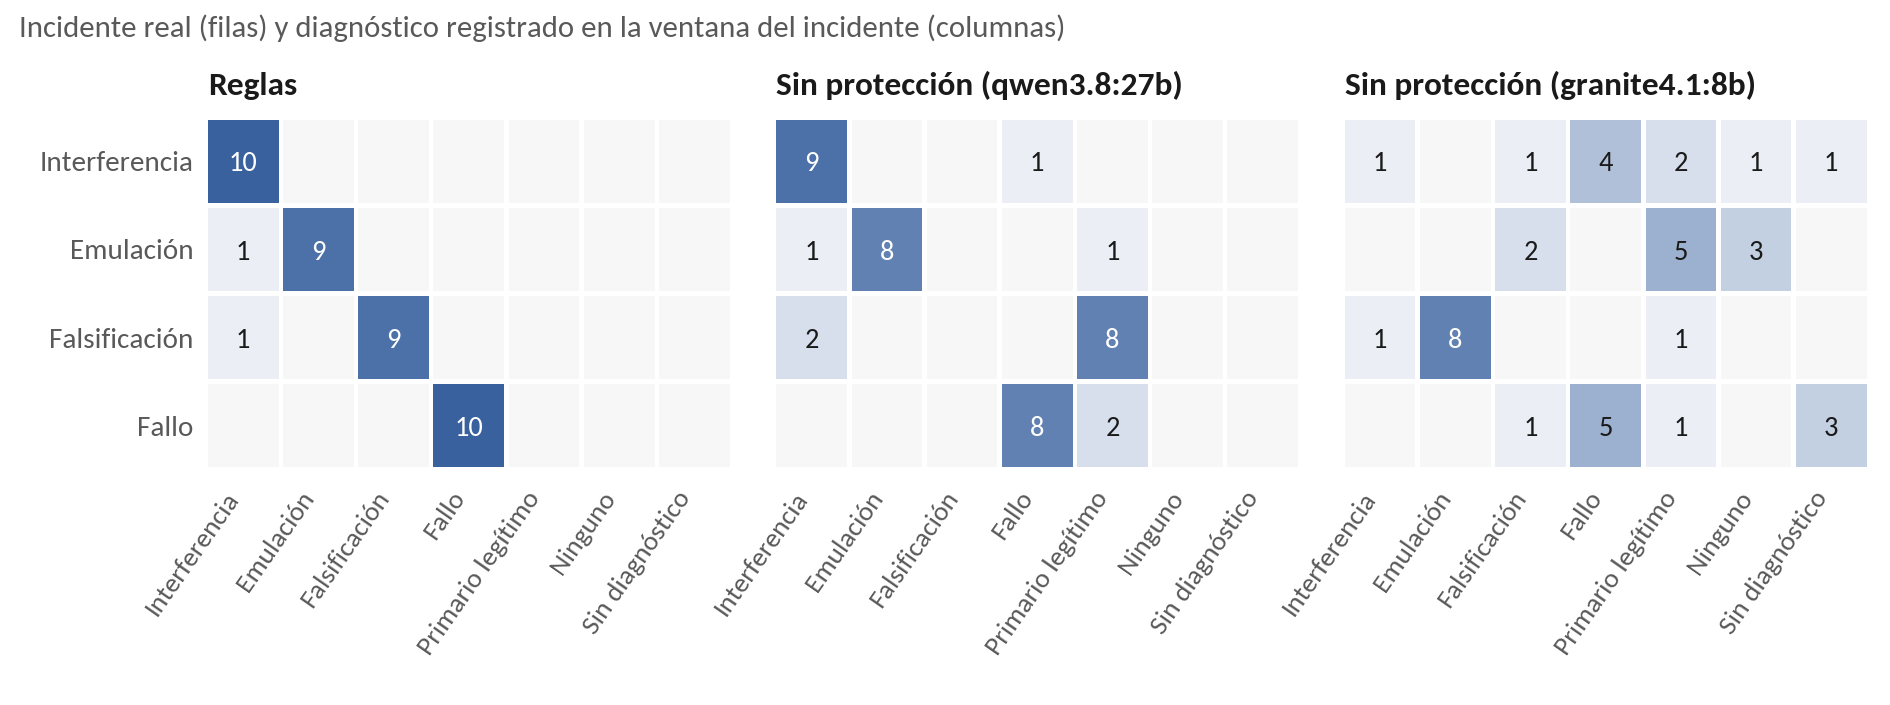

Data behind this chart, as committed beside it:
sistema, modelo, incidente, diagnostico, episodios
reglas, , EMULACION_PRIMARIO, EMULACION_PRIMARIO, 9
reglas, , EMULACION_PRIMARIO, INTERFERENCIA, 1
reglas, , FALLO_CANAL, FALLO_CANAL, 10
reglas, , FALSIFICACION_SENSADO, FALSIFICACION_SENSADO, 9
reglas, , FALSIFICACION_SENSADO, INTERFERENCIA, 1
reglas, , INTERFERENCIA, INTERFERENCIA, 10
agente, qwen3.8:27b, EMULACION_PRIMARIO, EMULACION_PRIMARIO, 8
agente, qwen3.8:27b, EMULACION_PRIMARIO, INTERFERENCIA, 1
agente, qwen3.8:27b, EMULACION_PRIMARIO, PRIMARIO_LEGITIMO, 1
agente, qwen3.8:27b, FALLO_CANAL, FALLO_CANAL, 8
agente, qwen3.8:27b, FALLO_CANAL, PRIMARIO_LEGITIMO, 2
agente, qwen3.8:27b, FALSIFICACION_SENSADO, INTERFERENCIA, 2
agente, qwen3.8:27b, FALSIFICACION_SENSADO, PRIMARIO_LEGITIMO, 8
agente, qwen3.8:27b, INTERFERENCIA, FALLO_CANAL, 1
agente, qwen3.8:27b, INTERFERENCIA, INTERFERENCIA, 9
agente_escudo, qwen3.8:27b, EMULACION_PRIMARIO, EMULACION_PRIMARIO, 8
agente_escudo, qwen3.8:27b, EMULACION_PRIMARIO, INTERFERENCIA, 1
agente_escudo, qwen3.8:27b, EMULACION_PRIMARIO, PRIMARIO_LEGITIMO, 1
agente_escudo, qwen3.8:27b, FALLO_CANAL, FALLO_CANAL, 8
agente_escudo, qwen3.8:27b, FALLO_CANAL, PRIMARIO_LEGITIMO, 2
agente_escudo, qwen3.8:27b, FALSIFICACION_SENSADO, INTERFERENCIA, 2
agente_escudo, qwen3.8:27b, FALSIFICACION_SENSADO, PRIMARIO_LEGITIMO, 8
agente_escudo, qwen3.8:27b, INTERFERENCIA, FALLO_CANAL, 1
agente_escudo, qwen3.8:27b, INTERFERENCIA, INTERFERENCIA, 9
agente, granite4.1:8b, EMULACION_PRIMARIO, FALSIFICACION_SENSADO, 2
agente, granite4.1:8b, EMULACION_PRIMARIO, NINGUNO, 3
agente, granite4.1:8b, EMULACION_PRIMARIO, PRIMARIO_LEGITIMO, 5
agente, granite4.1:8b, FALLO_CANAL, FALLO_CANAL, 5
agente, granite4.1:8b, FALLO_CANAL, FALSIFICACION_SENSADO, 1
agente, granite4.1:8b, FALLO_CANAL, , 3
agente, granite4.1:8b, FALLO_CANAL, PRIMARIO_LEGITIMO, 1
agente, granite4.1:8b, FALSIFICACION_SENSADO, EMULACION_PRIMARIO, 8
agente, granite4.1:8b, FALSIFICACION_SENSADO, INTERFERENCIA, 1
agente, granite4.1:8b, FALSIFICACION_SENSADO, PRIMARIO_LEGITIMO, 1
agente, granite4.1:8b, INTERFERENCIA, FALLO_CANAL, 4
agente, granite4.1:8b, INTERFERENCIA, FALSIFICACION_SENSADO, 1
agente, granite4.1:8b, INTERFERENCIA, INTERFERENCIA, 1
agente, granite4.1:8b, INTERFERENCIA, NINGUNO, 1
agente, granite4.1:8b, INTERFERENCIA, , 1
agente, granite4.1:8b, INTERFERENCIA, PRIMARIO_LEGITIMO, 2
agente_escudo, granite4.1:8b, EMULACION_PRIMARIO, FALLO_CANAL, 1
agente_escudo, granite4.1:8b, EMULACION_PRIMARIO, NINGUNO, 3
agente_escudo, granite4.1:8b, EMULACION_PRIMARIO, PRIMARIO_LEGITIMO, 6
agente_escudo, granite4.1:8b, FALLO_CANAL, FALLO_CANAL, 5
agente_escudo, granite4.1:8b, FALLO_CANAL, FALSIFICACION_SENSADO, 1
agente_escudo, granite4.1:8b, FALLO_CANAL, NINGUNO, 1
agente_escudo, granite4.1:8b, FALLO_CANAL, , 1
agente_escudo, granite4.1:8b, FALLO_CANAL, PRIMARIO_LEGITIMO, 2
agente_escudo, granite4.1:8b, FALSIFICACION_SENSADO, EMULACION_PRIMARIO, 6
agente_escudo, granite4.1:8b, FALSIFICACION_SENSADO, INTERFERENCIA, 1
agente_escudo, granite4.1:8b, FALSIFICACION_SENSADO, PRIMARIO_LEGITIMO, 3
agente_escudo, granite4.1:8b, INTERFERENCIA, FALLO_CANAL, 4
agente_escudo, granite4.1:8b, INTERFERENCIA, FALSIFICACION_SENSADO, 1
agente_escudo, granite4.1:8b, INTERFERENCIA, INTERFERENCIA, 1
agente_escudo, granite4.1:8b, INTERFERENCIA, NINGUNO, 2
agente_escudo, granite4.1:8b, INTERFERENCIA, PRIMARIO_LEGITIMO, 2
